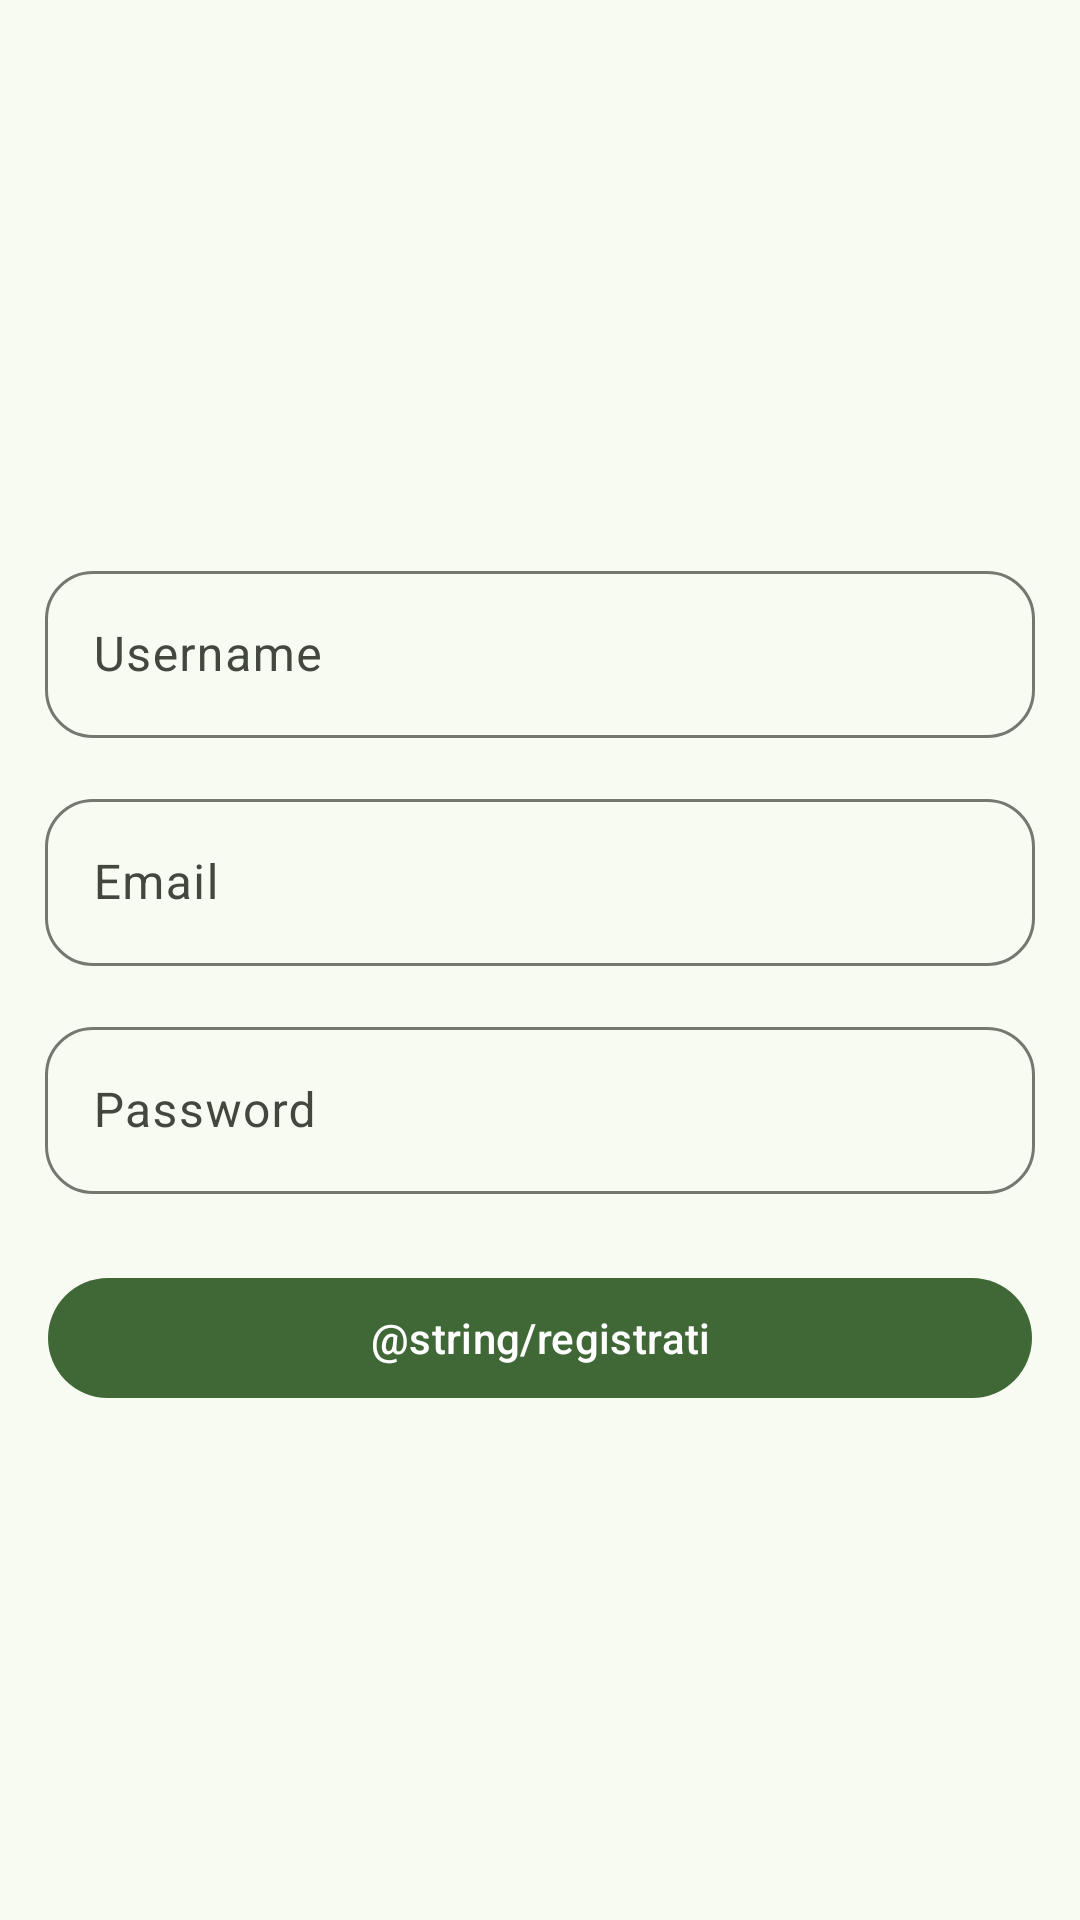

Produce the Android XML layout that renders to this screen, including the resource entries it uses.
<!-- AndroidManifest.xml: application theme AppTheme -->
<!-- res/layout/activity_registrazione.xml -->
<?xml version="1.0" encoding="utf-8"?>
<androidx.constraintlayout.widget.ConstraintLayout xmlns:android="http://schemas.android.com/apk/res/android"
    xmlns:app="http://schemas.android.com/apk/res-auto"
    xmlns:tools="http://schemas.android.com/tools"
    android:id="@+id/registrazione"
    android:layout_width="match_parent"
    android:layout_height="match_parent"
    android:fitsSystemWindows="true"
    tools:context=".RegistrazioneActivity">


    <androidx.constraintlayout.widget.ConstraintLayout
        android:layout_width="match_parent"
        android:layout_height="wrap_content"
        app:layout_constraintBottom_toBottomOf="parent"
        app:layout_constraintEnd_toEndOf="parent"
        app:layout_constraintStart_toStartOf="parent"
        app:layout_constraintTop_toTopOf="parent">

        <com.google.android.material.textfield.TextInputLayout
            android:id="@+id/textInputLayoutUsername"
            style="@style/Widget.MyApp.TextInputLayout"
            android:layout_width="0dp"
            android:layout_height="wrap_content"
            android:layout_marginHorizontal="16dp"
            android:hint="@string/username"
            app:layout_constraintEnd_toEndOf="parent"
            app:layout_constraintStart_toStartOf="parent"
            app:layout_constraintTop_toTopOf="parent">

            <com.google.android.material.textfield.TextInputEditText
                android:id="@+id/textInputEditTextUsername"
                android:layout_width="match_parent"
                android:layout_height="wrap_content"
                android:inputType="text" />
        </com.google.android.material.textfield.TextInputLayout>

        <com.google.android.material.textfield.TextInputLayout
            android:id="@+id/textInputLayoutEmail"
            style="@style/Widget.MyApp.TextInputLayout"
            android:layout_width="0dp"
            android:layout_height="wrap_content"
            android:layout_marginHorizontal="16dp"
            android:layout_marginTop="16dp"
            android:hint="@string/email"
            app:layout_constraintEnd_toEndOf="parent"
            app:layout_constraintStart_toStartOf="parent"
            app:layout_constraintTop_toBottomOf="@id/textInputLayoutUsername">

            <com.google.android.material.textfield.TextInputEditText
                android:id="@+id/textInputEditTextEmail"
                android:layout_width="match_parent"
                android:layout_height="wrap_content"
                android:inputType="textEmailAddress" />
        </com.google.android.material.textfield.TextInputLayout>

        <com.google.android.material.textfield.TextInputLayout
            android:id="@+id/textInputLayoutPassword"
            style="@style/Widget.MyApp.TextInputLayout"
            android:layout_width="0dp"
            android:layout_height="wrap_content"
            android:layout_marginHorizontal="16dp"
            android:layout_marginTop="16dp"
            android:hint="@string/password"
            app:layout_constraintEnd_toEndOf="parent"
            app:layout_constraintStart_toStartOf="parent"
            app:layout_constraintTop_toBottomOf="@id/textInputLayoutEmail">

            <com.google.android.material.textfield.TextInputEditText
                android:id="@+id/textInputEditTextPassword"
                android:layout_width="match_parent"
                android:layout_height="wrap_content"
                android:inputType="textPassword" />
        </com.google.android.material.textfield.TextInputLayout>

        <com.google.android.material.button.MaterialButton
            android:id="@+id/submitButton"
            style="@style/Widget.MyApp.Button"
            android:layout_width="0dp"
            android:layout_height="wrap_content"
            android:layout_marginHorizontal="16dp"
            android:layout_marginTop="24dp"
            android:text="@string/registrati"
            app:layout_constraintEnd_toEndOf="parent"
            app:layout_constraintStart_toStartOf="parent"
            app:layout_constraintTop_toBottomOf="@id/textInputLayoutPassword" />
    </androidx.constraintlayout.widget.ConstraintLayout>

</androidx.constraintlayout.widget.ConstraintLayout>
<!-- resources referenced by this layout -->
<resources>
  <string name="email">Email</string>
  <string name="password">Password</string>
  <string name="username">Username</string>
  <style name="Widget.MyApp.TextInputLayout" parent="Widget.Material3.TextInputLayout.OutlinedBox">
          <item name="boxCornerRadiusTopStart">16dp</item>
          <item name="boxCornerRadiusTopEnd">16dp</item>
          <item name="boxCornerRadiusBottomStart">16dp</item>
          <item name="boxCornerRadiusBottomEnd">16dp</item>
          <item name="boxBackgroundMode">outline</item>
          <item name="android:layout_margin">15dp</item>
      </style>
  <color name="md_theme_primary">#3F6836</color>
  <color name="md_theme_onPrimary">#FFFFFF</color>
  <color name="md_theme_primaryContainer">#C0EFB0</color>
  <color name="md_theme_onPrimaryContainer">#002200</color>
  <color name="md_theme_secondary">#54634D</color>
  <color name="md_theme_onSecondary">#FFFFFF</color>
  <color name="md_theme_secondaryContainer">#D7E8CD</color>
  <color name="md_theme_onSecondaryContainer">#121F0E</color>
  <color name="md_theme_tertiary">#386569</color>
  <color name="md_theme_onTertiary">#FFFFFF</color>
  <color name="md_theme_tertiaryContainer">#BCEBEE</color>
  <color name="md_theme_onTertiaryContainer">#002022</color>
  <color name="md_theme_error">#BA1A1A</color>
  <color name="md_theme_onError">#FFFFFF</color>
  <color name="md_theme_errorContainer">#FFDAD6</color>
  <color name="md_theme_onErrorContainer">#410002</color>
  <color name="md_theme_background">#F8FBF1</color>
  <color name="md_theme_onBackground">#191D17</color>
  <color name="md_theme_surface">#F8FBF1</color>
  <color name="md_theme_onSurface">#191D17</color>
  <color name="md_theme_surfaceVariant">#DFE4D7</color>
  <color name="md_theme_onSurfaceVariant">#43483F</color>
  <color name="md_theme_outline">#73796E</color>
  <color name="md_theme_outlineVariant">#C3C8BC</color>
  <color name="md_theme_inverseSurface">#2E322B</color>
  <color name="md_theme_inverseOnSurface">#EFF2E8</color>
  <color name="md_theme_inversePrimary">#A5D396</color>
  <color name="md_theme_primaryFixed">#C0EFB0</color>
  <color name="md_theme_onPrimaryFixed">#002200</color>
  <color name="md_theme_primaryFixedDim">#A5D396</color>
  <color name="md_theme_onPrimaryFixedVariant">#285020</color>
  <color name="md_theme_secondaryFixed">#D7E8CD</color>
  <color name="md_theme_onSecondaryFixed">#121F0E</color>
  <color name="md_theme_secondaryFixedDim">#BBCBB2</color>
  <color name="md_theme_onSecondaryFixedVariant">#3C4B37</color>
  <color name="md_theme_tertiaryFixed">#BCEBEE</color>
  <color name="md_theme_onTertiaryFixed">#002022</color>
  <color name="md_theme_tertiaryFixedDim">#A0CFD2</color>
  <color name="md_theme_onTertiaryFixedVariant">#1E4D50</color>
  <color name="md_theme_surfaceDim">#D8DBD2</color>
  <color name="md_theme_surfaceBright">#F8FBF1</color>
  <color name="md_theme_surfaceContainerLowest">#FFFFFF</color>
  <color name="md_theme_surfaceContainerLow">#F2F5EB</color>
  <color name="md_theme_surfaceContainer">#ECEFE5</color>
  <color name="md_theme_surfaceContainerHigh">#E6E9E0</color>
  <color name="md_theme_surfaceContainerHighest">#E1E4DA</color>
</resources>
